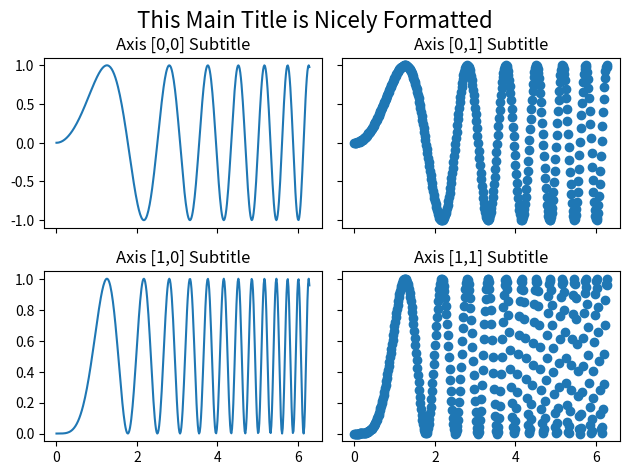

Write Python code to recreate this figure.
import matplotlib.pyplot as plt
import numpy as np

# Simple data to display in various forms
x = np.linspace(0, 2 * np.pi, 400)
y = np.sin(x ** 2)

fig, axarr = plt.subplots(2, 2)
fig.suptitle("This Main Title is Nicely Formatted", fontsize=16)

axarr[0, 0].plot(x, y)
axarr[0, 0].set_title('Axis [0,0] Subtitle')
axarr[0, 1].scatter(x, y)
axarr[0, 1].set_title('Axis [0,1] Subtitle')
axarr[1, 0].plot(x, y ** 2)
axarr[1, 0].set_title('Axis [1,0] Subtitle')
axarr[1, 1].scatter(x, y ** 2)
axarr[1, 1].set_title('Axis [1,1] Subtitle')

# # Fine-tune figure; hide x ticks for top plots and y ticks for right plots
plt.setp([a.get_xticklabels() for a in axarr[0, :]], visible=False)
plt.setp([a.get_yticklabels() for a in axarr[:, 1]], visible=False)

# Tight layout often produces nice results
# but requires the title to be spaced accordingly
fig.tight_layout()
fig.subplots_adjust(top=0.88)

plt.show()